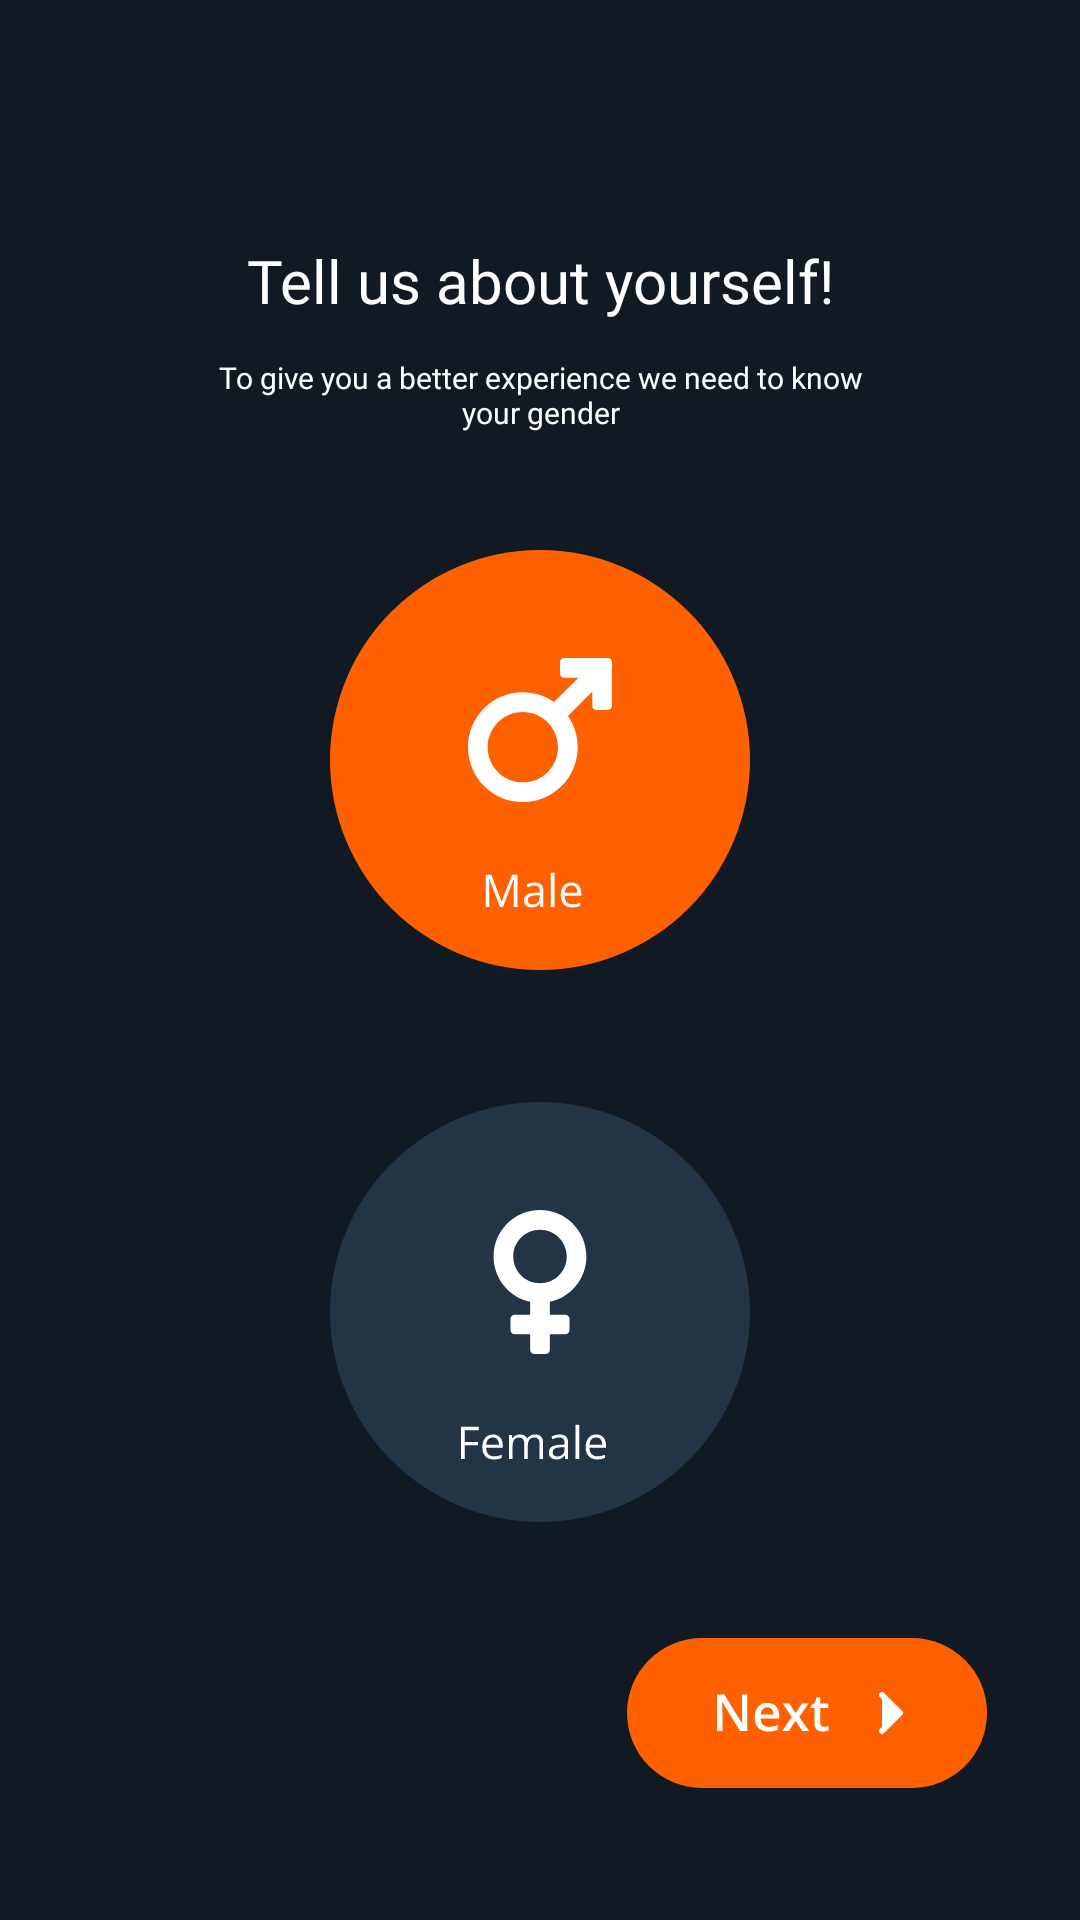

Reconstruct the res/layout file that produces this screen, plus the resources it refers to.
<!-- AndroidManifest.xml: application theme Theme.FitnessApp -->
<!-- res/layout/fragment_gender.xml -->
<?xml version="1.0" encoding="utf-8"?>
<androidx.constraintlayout.widget.ConstraintLayout xmlns:android="http://schemas.android.com/apk/res/android"
    xmlns:app="http://schemas.android.com/apk/res-auto"
    xmlns:tools="http://schemas.android.com/tools"
    android:layout_width="match_parent"
    android:layout_height="match_parent"
    android:background="@color/background"
    tools:context=".ui.gender.GenderFragment">


    <TextView
        android:id="@+id/textView2"
        android:layout_width="wrap_content"
        android:layout_height="wrap_content"
        android:layout_marginTop="80dp"
        android:fontFamily="@font/integralcf_regular"
        android:gravity="center"
        android:text="@string/tell_us_about_yourself"
        android:textColor="@color/white"
        android:textSize="20sp"
        app:layout_constraintEnd_toEndOf="parent"
        app:layout_constraintStart_toStartOf="parent"
        app:layout_constraintTop_toTopOf="parent" />

    <TextView
        android:id="@+id/textView3"
        android:layout_width="0dp"
        android:layout_height="wrap_content"
        android:layout_marginStart="70dp"
        android:layout_marginTop="12dp"
        android:layout_marginEnd="70dp"
        android:fontFamily="@font/integralcf_regular"
        android:gravity="center"
        android:text="@string/to_give_you"
        android:textColor="@color/white"
        android:textSize="10sp"
        app:layout_constraintEnd_toEndOf="parent"
        app:layout_constraintHorizontal_bias="0.239"
        app:layout_constraintStart_toStartOf="parent"
        app:layout_constraintTop_toBottomOf="@+id/textView2" />

    <ImageView
        android:id="@+id/btnNextGender"
        android:layout_width="wrap_content"
        android:layout_height="wrap_content"
        android:layout_marginEnd="31dp"
        android:layout_marginBottom="44dp"
        android:src="@drawable/icon_button_next"
        app:layout_constraintBottom_toBottomOf="parent"
        app:layout_constraintEnd_toEndOf="parent" />

    <ImageView
        android:id="@+id/btnMale"
        android:layout_width="wrap_content"
        android:layout_height="wrap_content"
        android:layout_marginBottom="44dp"
        android:src="@drawable/icon_male_true"
        app:layout_constraintBottom_toTopOf="@+id/btnFemale"
        app:layout_constraintEnd_toEndOf="parent"
        app:layout_constraintHorizontal_bias="0.5"
        app:layout_constraintStart_toStartOf="parent"
        app:layout_constraintTop_toBottomOf="@+id/textView3"
        app:layout_constraintVertical_chainStyle="packed" />

    <ImageView
        android:id="@+id/btnFemale"
        android:layout_width="wrap_content"
        android:layout_height="wrap_content"
        android:src="@drawable/icon_female_false"
        app:layout_constraintBottom_toTopOf="@+id/btnNextGender"
        app:layout_constraintEnd_toEndOf="parent"
        app:layout_constraintHorizontal_bias="0.5"
        app:layout_constraintStart_toStartOf="parent"
        app:layout_constraintTop_toBottomOf="@+id/btnMale" />

</androidx.constraintlayout.widget.ConstraintLayout>
<!-- resources referenced by this layout -->
<resources>
  <color name="background">#111A23</color>
  <color name="white">#FFFFFFFF</color>
  <!-- drawable icon_button_next: vector/xml drawable (drawable, 2331 chars, omitted) -->
  <!-- drawable icon_female_false: vector/xml drawable (drawable, 4536 chars, omitted) -->
  <!-- drawable icon_male_true: vector/xml drawable (drawable, 3226 chars, omitted) -->
  <string name="tell_us_about_yourself">Tell us about yourself!</string>
  <string name="to_give_you">To give you a better experience we need to know your gender</string>
  <style name="Theme.FitnessApp" parent="Theme.MaterialComponents.DayNight.NoActionBar">
          
          <item name="colorPrimary">@color/white</item>
          <item name="colorPrimaryVariant">@color/background</item>
          <item name="colorOnPrimary">@color/white</item>
          
          <item name="colorSecondary">@color/orange</item>
          <item name="colorSecondaryVariant">@color/background</item>
          <item name="colorOnSecondary">@color/background</item>
          
          <item name="android:statusBarColor">?attr/colorPrimaryVariant</item>
          
      </style>
  <color name="orange">#FF6100</color>
</resources>
